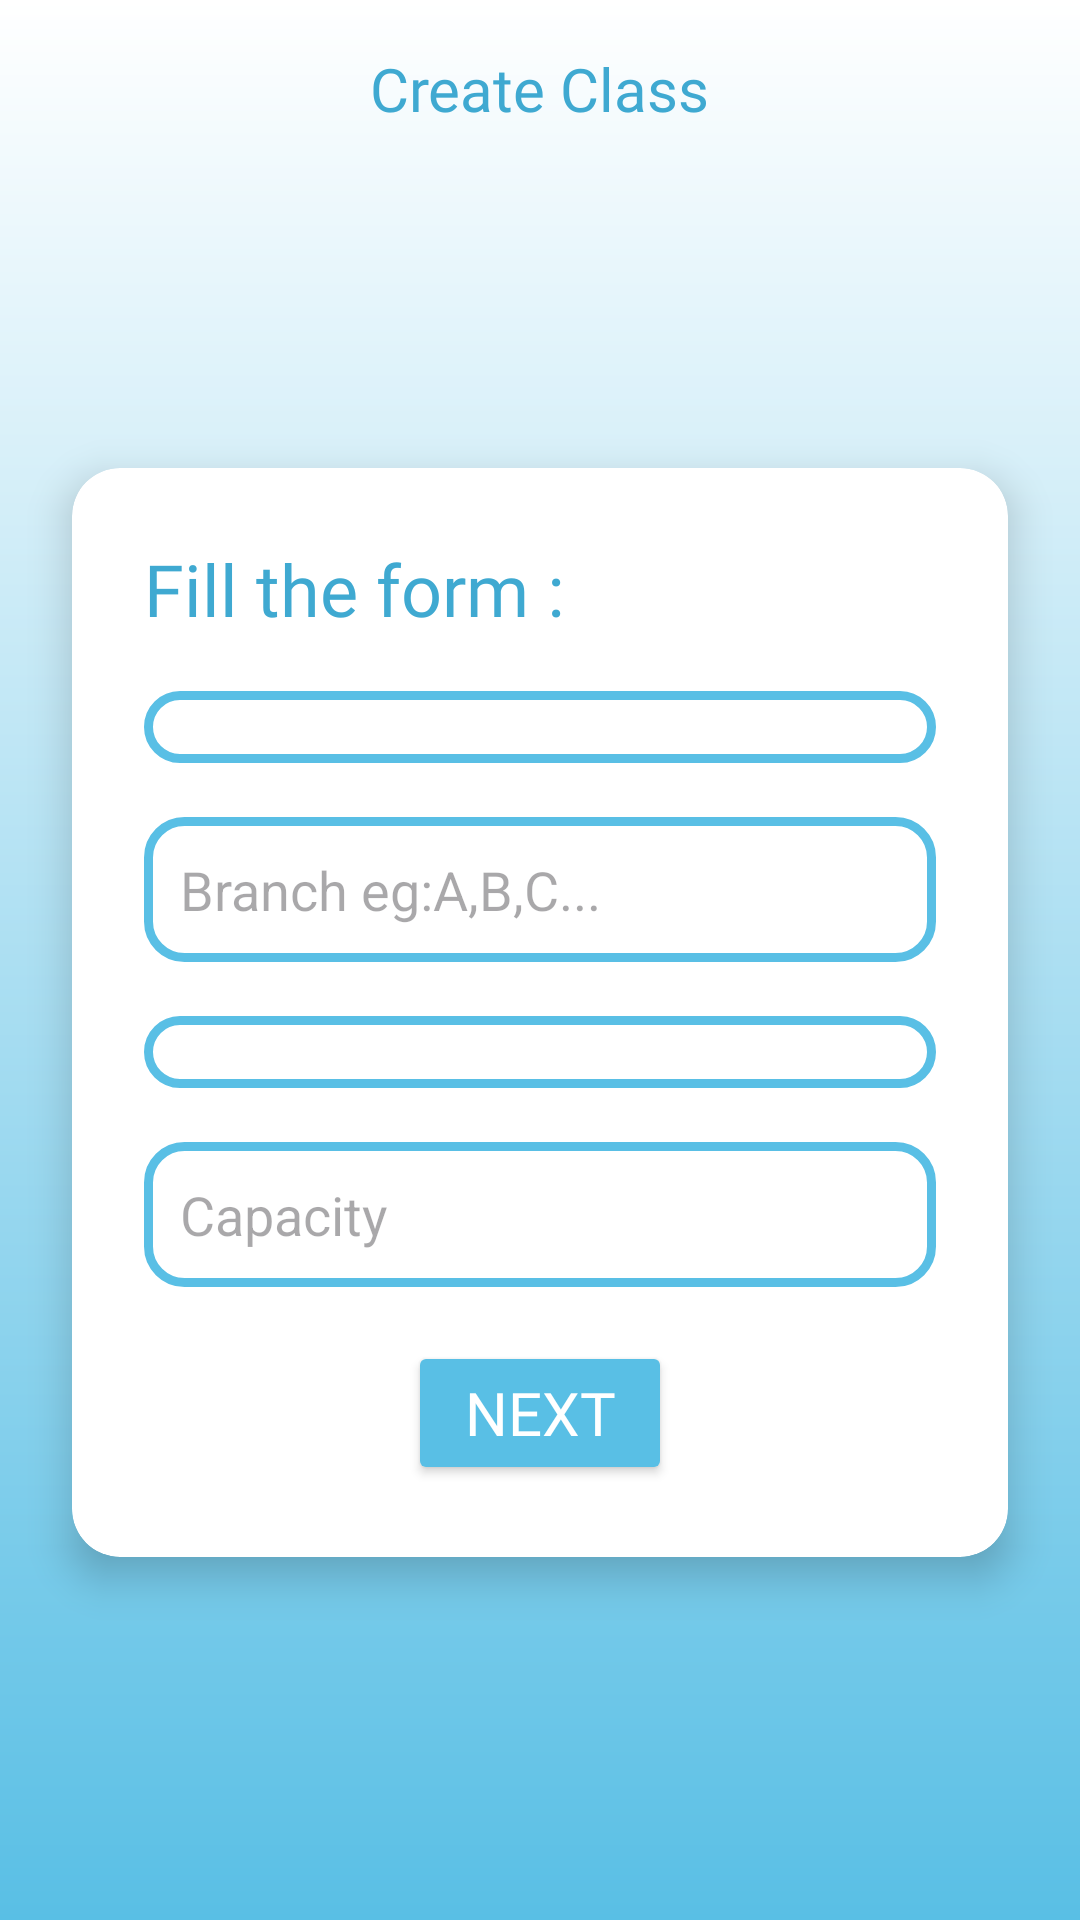

Layout XML and referenced resources for this Android screen:
<!-- AndroidManifest.xml: application theme Theme.Project_School -->
<!-- res/layout/activity_create_class.xml -->
<?xml version="1.0" encoding="utf-8"?>
<androidx.constraintlayout.widget.ConstraintLayout xmlns:android="http://schemas.android.com/apk/res/android"
    xmlns:app="http://schemas.android.com/apk/res-auto"
    xmlns:tools="http://schemas.android.com/tools"
    android:id="@+id/main"
    android:layout_width="match_parent"
    android:layout_height="match_parent"
    android:background="@drawable/gradient_background"
    tools:context=".CreateClass">


    <ImageView
        android:id="@+id/back_button"
        android:layout_width="24dp"
        android:layout_height="24dp"
        android:layout_marginStart="16dp"
        android:layout_marginTop="16dp"
        android:src="@drawable/backk"
        android:contentDescription="Back"
        app:layout_constraintStart_toStartOf="parent"
        app:layout_constraintTop_toTopOf="parent" />

    
    <TextView
        android:id="@+id/title_text"
        android:layout_width="wrap_content"
        android:layout_height="wrap_content"
        android:layout_marginTop="16dp"
        android:fontFamily="@font/dam"
        android:text="Create Class"
        android:textColor="#3fa9d1"
        android:textSize="20dp"
        app:layout_constraintEnd_toEndOf="parent"
        app:layout_constraintStart_toStartOf="parent"
        app:layout_constraintTop_toTopOf="parent" />

    <androidx.cardview.widget.CardView
        android:id="@+id/addStudentCard"
        android:layout_width="0dp"
        android:backgroundTint="@color/white"
        android:layout_height="wrap_content"
        android:layout_marginStart="24dp"
        android:layout_marginEnd="24dp"
        android:layout_marginTop="16dp"
        android:layout_marginBottom="24dp"
        android:background="@android:color/white"
        app:cardCornerRadius="16dp"
        app:cardElevation="8dp"
        app:layout_constraintTop_toBottomOf="@id/title_text"
        app:layout_constraintBottom_toBottomOf="parent"
        app:layout_constraintStart_toStartOf="parent"
        app:layout_constraintEnd_toEndOf="parent">

        <LinearLayout
            android:layout_width="match_parent"
            android:layout_height="wrap_content"
            android:orientation="vertical"
            android:padding="24dp">

            <TextView
                android:id="@+id/textView2"
                style="@style/BasicText"
                android:layout_width="match_parent"
                android:layout_height="wrap_content"
                android:text="Fill the form :"
                android:textSize="24dp" />


            <Spinner
                android:id="@+id/ClassesSpn"
                android:layout_width="match_parent"
                android:layout_height="wrap_content"
                android:layout_marginTop="18dp"
                android:background="@drawable/edittext_background"
                android:padding="12dp"
                android:spinnerMode="dropdown" />

            <EditText
                android:id="@+id/branchTxt"
                android:layout_width="match_parent"
                android:layout_height="wrap_content"
                android:layout_marginTop="18dp"
                android:background="@drawable/edittext_background"
                android:hint="Branch eg:A,B,C..."
                android:padding="12dp"
                android:textColor="#000000" />


            <Spinner
                android:id="@+id/teacherSpn"
                android:layout_width="match_parent"
                android:layout_height="wrap_content"
                android:layout_marginTop="18dp"
                android:background="@drawable/edittext_background"
                android:padding="12dp"
                android:spinnerMode="dropdown" />



            <EditText
                android:id="@+id/capacityTxt"
                android:layout_width="match_parent"
                android:layout_height="wrap_content"
                android:layout_marginTop="18dp"
                android:background="@drawable/edittext_background"
                android:hint="Capacity"
                android:textColor="#000000"
                android:inputType="numberDecimal"
                android:padding="12dp" />

            
            <Button
                android:id="@+id/submitStudentButton"
                android:layout_width="wrap_content"
                android:layout_height="wrap_content"
                android:layout_marginTop="18dp"
                android:layout_gravity="center"
                android:backgroundTint="#59bfe5"
                android:fontFamily="@font/dam"
                android:text="Next"
                android:textColor="@android:color/white"
                android:textSize="20dp" />

        </LinearLayout>
    </androidx.cardview.widget.CardView>


</androidx.constraintlayout.widget.ConstraintLayout>
<!-- resources referenced by this layout -->
<resources>
  <color name="white">#FFFFFFFF</color>
  <!-- drawable edittext_background (drawable) -->
  <?xml version="1.0" encoding="utf-8"?>
  <shape xmlns:android="http://schemas.android.com/apk/res/android"
      android:shape="rectangle">
  
      <solid android:color="#FFFFFF" /> 
      <corners android:radius="12dp" /> 
      <stroke
          android:width="3dp"
          android:color="#59bfe5" /> 
  
      <padding
          android:left="12dp"
          android:top="12dp"
          android:right="12dp"
          android:bottom="12dp" />
  </shape>
  <!-- drawable gradient_background (drawable) -->
  <?xml version="1.0" encoding="utf-8"?>
  <shape xmlns:android="http://schemas.android.com/apk/res/android" android:shape="rectangle">
      <gradient
          android:startColor="#FFFFFF"
          android:endColor="#59bfe5"
          android:angle="270"/>
  </shape>
  <style name="BasicText">
          <item name="android:fontFamily">@font/dam</item>
          <item name="android:textColor">#3fa9d1</item>
      </style>
  <style name="Theme.Project_School" parent="Base.Theme.Project_School" />
  <style name="Base.Theme.Project_School" parent="Theme.Material3.DayNight.NoActionBar">
          
          
      </style>
</resources>
